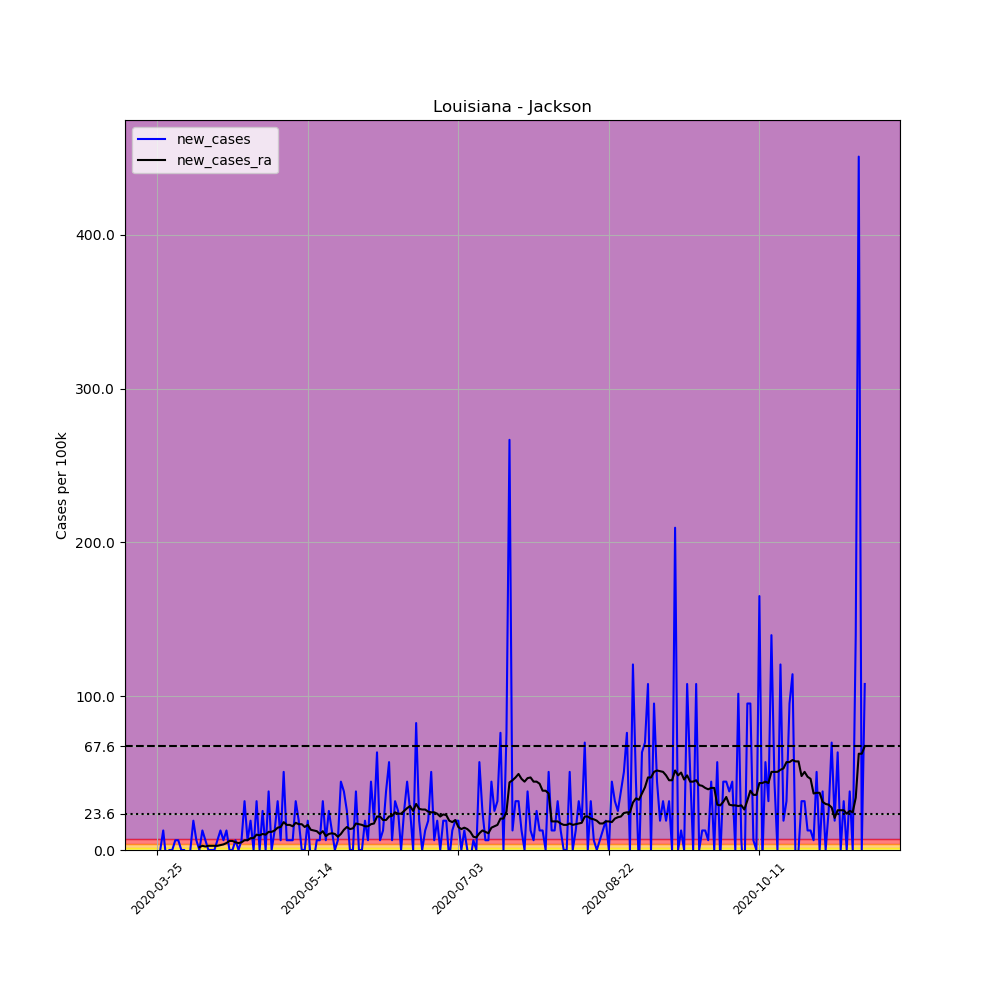

The table this chart was drawn from, first rows:
, date, county, state, fips, cases, deaths, COUNTY, STNAME, CTYNAME, POPESTIMATE2019, per_100k, new_cases, new_cases_ra
335615, 2020-03-25, Jackson, Louisiana, 22049, 1, 0, 49, Louisiana, Jackson, 15744, 6.352, , 
335616, 2020-03-26, Jackson, Louisiana, 22049, 1, 0, 49, Louisiana, Jackson, 15744, 6.352, 0.0, 
335617, 2020-03-27, Jackson, Louisiana, 22049, 3, 0, 49, Louisiana, Jackson, 15744, 19.05, 12.7, 
335618, 2020-03-28, Jackson, Louisiana, 22049, 2, 0, 49, Louisiana, Jackson, 15744, 12.7, -6.352, 
335619, 2020-03-29, Jackson, Louisiana, 22049, 2, 0, 49, Louisiana, Jackson, 15744, 12.7, 0.0, 
335620, 2020-03-30, Jackson, Louisiana, 22049, 2, 0, 49, Louisiana, Jackson, 15744, 12.7, 0.0, 
335621, 2020-03-31, Jackson, Louisiana, 22049, 3, 0, 49, Louisiana, Jackson, 15744, 19.05, 6.352, 
335622, 2020-04-01, Jackson, Louisiana, 22049, 4, 0, 49, Louisiana, Jackson, 15744, 25.41, 6.352, 
335623, 2020-04-02, Jackson, Louisiana, 22049, 4, 0, 49, Louisiana, Jackson, 15744, 25.41, 0.0, 
335624, 2020-04-03, Jackson, Louisiana, 22049, 4, 0, 49, Louisiana, Jackson, 15744, 25.41, 0.0, 
335625, 2020-04-04, Jackson, Louisiana, 22049, 1, 0, 49, Louisiana, Jackson, 15744, 6.352, -19.05, 
335626, 2020-04-05, Jackson, Louisiana, 22049, 1, 0, 49, Louisiana, Jackson, 15744, 6.352, 0.0, 
335627, 2020-04-06, Jackson, Louisiana, 22049, 4, 0, 49, Louisiana, Jackson, 15744, 25.41, 19.05, 
335628, 2020-04-07, Jackson, Louisiana, 22049, 5, 0, 49, Louisiana, Jackson, 15744, 31.76, 6.352, 
335629, 2020-04-08, Jackson, Louisiana, 22049, 5, 0, 49, Louisiana, Jackson, 15744, 31.76, 0.0, 1.815
335630, 2020-04-09, Jackson, Louisiana, 22049, 7, 0, 49, Louisiana, Jackson, 15744, 44.46, 12.7, 2.722
335631, 2020-04-10, Jackson, Louisiana, 22049, 8, 0, 49, Louisiana, Jackson, 15744, 50.81, 6.352, 2.268
335632, 2020-04-11, Jackson, Louisiana, 22049, 8, 0, 49, Louisiana, Jackson, 15744, 50.81, 0.0, 2.722
335633, 2020-04-12, Jackson, Louisiana, 22049, 8, 0, 49, Louisiana, Jackson, 15744, 50.81, 0.0, 2.722
335634, 2020-04-13, Jackson, Louisiana, 22049, 8, 0, 49, Louisiana, Jackson, 15744, 50.81, 0.0, 2.722
335635, 2020-04-14, Jackson, Louisiana, 22049, 9, 0, 49, Louisiana, Jackson, 15744, 57.16, 6.352, 2.722
335636, 2020-04-15, Jackson, Louisiana, 22049, 11, 0, 49, Louisiana, Jackson, 15744, 69.87, 12.7, 3.176
335637, 2020-04-16, Jackson, Louisiana, 22049, 12, 0, 49, Louisiana, Jackson, 15744, 76.22, 6.352, 3.63
335638, 2020-04-17, Jackson, Louisiana, 22049, 14, 0, 49, Louisiana, Jackson, 15744, 88.92, 12.7, 4.537
335639, 2020-04-18, Jackson, Louisiana, 22049, 14, 0, 49, Louisiana, Jackson, 15744, 88.92, 0.0, 5.898
335640, 2020-04-19, Jackson, Louisiana, 22049, 14, 0, 49, Louisiana, Jackson, 15744, 88.92, 0.0, 5.898
335641, 2020-04-20, Jackson, Louisiana, 22049, 15, 0, 49, Louisiana, Jackson, 15744, 95.27, 6.352, 4.991
335642, 2020-04-21, Jackson, Louisiana, 22049, 15, 0, 49, Louisiana, Jackson, 15744, 95.27, 0.0, 4.537
335643, 2020-04-22, Jackson, Louisiana, 22049, 16, 0, 49, Louisiana, Jackson, 15744, 101.6, 6.352, 4.991
335644, 2020-04-23, Jackson, Louisiana, 22049, 21, 0, 49, Louisiana, Jackson, 15744, 133.4, 31.76, 6.352
335645, 2020-04-24, Jackson, Louisiana, 22049, 22, 0, 49, Louisiana, Jackson, 15744, 139.7, 6.352, 6.352
335646, 2020-04-25, Jackson, Louisiana, 22049, 25, 0, 49, Louisiana, Jackson, 15744, 158.8, 19.05, 7.713
335647, 2020-04-26, Jackson, Louisiana, 22049, 25, 0, 49, Louisiana, Jackson, 15744, 158.8, 0.0, 7.713
335648, 2020-04-27, Jackson, Louisiana, 22049, 30, 0, 49, Louisiana, Jackson, 15744, 190.5, 31.76, 9.981
335649, 2020-04-28, Jackson, Louisiana, 22049, 30, 1, 49, Louisiana, Jackson, 15744, 190.5, 0.0, 9.527
335650, 2020-04-29, Jackson, Louisiana, 22049, 34, 1, 49, Louisiana, Jackson, 15744, 216, 25.41, 10.43
335651, 2020-04-30, Jackson, Louisiana, 22049, 34, 2, 49, Louisiana, Jackson, 15744, 216, 0.0, 9.981
335652, 2020-05-01, Jackson, Louisiana, 22049, 40, 2, 49, Louisiana, Jackson, 15744, 254.1, 38.11, 11.8
335653, 2020-05-02, Jackson, Louisiana, 22049, 40, 3, 49, Louisiana, Jackson, 15744, 254.1, 0.0, 11.8
335654, 2020-05-03, Jackson, Louisiana, 22049, 42, 3, 49, Louisiana, Jackson, 15744, 266.8, 12.7, 12.7
335655, 2020-05-04, Jackson, Louisiana, 22049, 47, 3, 49, Louisiana, Jackson, 15744, 298.5, 31.76, 14.52
335656, 2020-05-05, Jackson, Louisiana, 22049, 48, 3, 49, Louisiana, Jackson, 15744, 304.9, 6.352, 14.97
335657, 2020-05-06, Jackson, Louisiana, 22049, 56, 4, 49, Louisiana, Jackson, 15744, 355.7, 50.81, 18.15
335658, 2020-05-07, Jackson, Louisiana, 22049, 57, 4, 49, Louisiana, Jackson, 15744, 362, 6.352, 16.33
335659, 2020-05-08, Jackson, Louisiana, 22049, 58, 4, 49, Louisiana, Jackson, 15744, 368.4, 6.352, 16.33
335660, 2020-05-09, Jackson, Louisiana, 22049, 59, 4, 49, Louisiana, Jackson, 15744, 374.7, 6.352, 15.43
335661, 2020-05-10, Jackson, Louisiana, 22049, 64, 4, 49, Louisiana, Jackson, 15744, 406.5, 31.76, 17.69
335662, 2020-05-11, Jackson, Louisiana, 22049, 67, 5, 49, Louisiana, Jackson, 15744, 425.6, 19.05, 16.79
335663, 2020-05-12, Jackson, Louisiana, 22049, 67, 6, 49, Louisiana, Jackson, 15744, 425.6, 0.0, 16.79
335664, 2020-05-13, Jackson, Louisiana, 22049, 67, 8, 49, Louisiana, Jackson, 15744, 425.6, 0.0, 14.97
335665, 2020-05-14, Jackson, Louisiana, 22049, 70, 8, 49, Louisiana, Jackson, 15744, 444.6, 19.05, 16.33
335666, 2020-05-15, Jackson, Louisiana, 22049, 69, 8, 49, Louisiana, Jackson, 15744, 438.3, -6.352, 13.16
335667, 2020-05-16, Jackson, Louisiana, 22049, 68, 9, 49, Louisiana, Jackson, 15744, 431.9, -6.352, 12.7
335668, 2020-05-17, Jackson, Louisiana, 22049, 69, 9, 49, Louisiana, Jackson, 15744, 438.3, 6.352, 12.25
335669, 2020-05-18, Jackson, Louisiana, 22049, 70, 10, 49, Louisiana, Jackson, 15744, 444.6, 6.352, 10.43
335670, 2020-05-19, Jackson, Louisiana, 22049, 75, 10, 49, Louisiana, Jackson, 15744, 476.4, 31.76, 12.25
335671, 2020-05-20, Jackson, Louisiana, 22049, 76, 10, 49, Louisiana, Jackson, 15744, 482.7, 6.352, 9.074
335672, 2020-05-21, Jackson, Louisiana, 22049, 80, 10, 49, Louisiana, Jackson, 15744, 508.1, 25.41, 10.43
335673, 2020-05-22, Jackson, Louisiana, 22049, 82, 11, 49, Louisiana, Jackson, 15744, 520.8, 12.7, 10.89
335674, 2020-05-23, Jackson, Louisiana, 22049, 82, 11, 49, Louisiana, Jackson, 15744, 520.8, 0.0, 10.43
... 176 more rows
